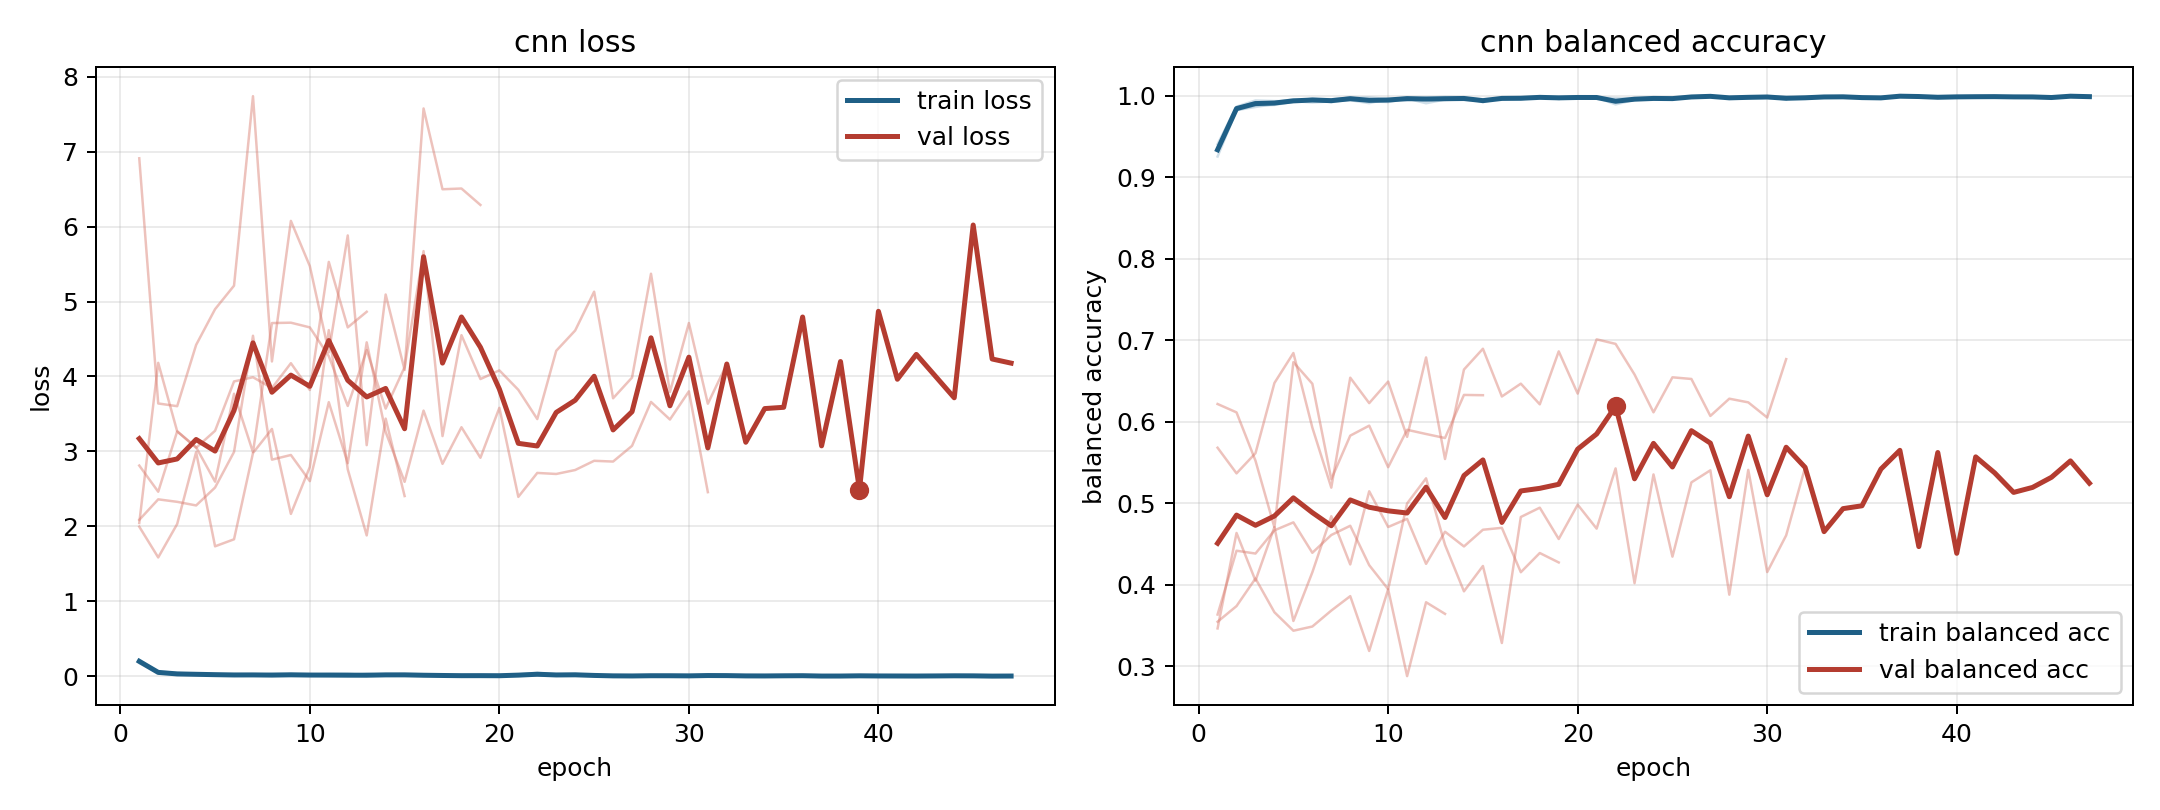

The file beside this chart, header and first rows:
model, fold, epoch, train_loss, train_balanced_accuracy, val_loss, val_balanced_accuracy
cnn, 1, 1, 0.2194, 0.9256, 1.996, 0.622
cnn, 1, 2, 0.05994, 0.9824, 1.585, 0.6117
cnn, 1, 3, 0.04509, 0.9863, 2.031, 0.5524
cnn, 1, 4, 0.03167, 0.9899, 2.99, 0.4706
cnn, 1, 5, 0.02704, 0.9935, 1.733, 0.6733
cnn, 1, 6, 0.02691, 0.9918, 1.827, 0.6468
cnn, 1, 7, 0.02053, 0.9932, 2.978, 0.5297
cnn, 1, 8, 0.01235, 0.9964, 3.299, 0.5832
cnn, 1, 9, 0.02898, 0.9934, 2.166, 0.5954
cnn, 1, 10, 0.02204, 0.9924, 2.793, 0.5445
cnn, 1, 11, 0.03053, 0.9967, 4.619, 0.5903
cnn, 1, 12, 0.03405, 0.9909, 2.761, 0.5852
cnn, 1, 13, 0.01208, 0.9955, 1.879, 0.5802
cnn, 1, 14, 0.02175, 0.9973, 3.437, 0.6331
cnn, 1, 15, 0.01761, 0.9943, 2.404, 0.6328
cnn, 2, 1, 0.1757, 0.9407, 2.045, 0.3549
cnn, 2, 2, 0.04304, 0.9867, 4.182, 0.3741
cnn, 2, 3, 0.01991, 0.9943, 3.268, 0.4079
cnn, 2, 4, 0.01871, 0.9936, 3.049, 0.3665
cnn, 2, 5, 0.0203, 0.9936, 3.276, 0.3439
cnn, 2, 6, 0.01056, 0.9966, 3.934, 0.349
cnn, 2, 7, 0.01322, 0.9958, 3.99, 0.3686
cnn, 2, 8, 0.009165, 0.9977, 3.845, 0.3863
cnn, 2, 9, 0.006076, 0.998, 4.177, 0.319
cnn, 2, 10, 0.01162, 0.996, 3.819, 0.3948
cnn, 2, 11, 0.00871, 0.9975, 5.529, 0.2882
cnn, 2, 12, 0.007641, 0.9978, 4.655, 0.3788
cnn, 2, 13, 0.006848, 0.9977, 4.864, 0.3645
cnn, 3, 1, 0.2031, 0.9342, 2.086, 0.5683
cnn, 3, 2, 0.05021, 0.9852, 2.36, 0.5369
cnn, 3, 3, 0.02805, 0.9916, 2.327, 0.5616
cnn, 3, 4, 0.02308, 0.9921, 2.279, 0.6478
cnn, 3, 5, 0.01495, 0.9958, 2.518, 0.6845
cnn, 3, 6, 0.01764, 0.9944, 2.993, 0.5931
cnn, 3, 7, 0.01568, 0.9944, 4.543, 0.5194
cnn, 3, 8, 0.03163, 0.9946, 2.89, 0.6542
cnn, 3, 9, 0.02908, 0.991, 2.952, 0.6231
cnn, 3, 10, 0.01129, 0.9964, 2.603, 0.6495
cnn, 3, 11, 0.01666, 0.9943, 3.657, 0.5816
cnn, 3, 12, 0.005953, 0.9978, 2.842, 0.6791
cnn, 3, 13, 0.004877, 0.9987, 4.456, 0.5545
cnn, 3, 14, 0.02022, 0.9984, 3.26, 0.6643
cnn, 3, 15, 0.02385, 0.9923, 2.594, 0.6898
cnn, 3, 16, 0.007992, 0.9974, 3.545, 0.6312
cnn, 3, 17, 0.007152, 0.9976, 2.834, 0.6469
cnn, 3, 18, 0.005362, 0.9981, 3.323, 0.6216
cnn, 3, 19, 0.005958, 0.9982, 2.915, 0.6865
cnn, 3, 20, 0.003748, 0.9991, 3.582, 0.6347
cnn, 3, 21, 0.02303, 0.998, 2.393, 0.7013
cnn, 3, 22, 0.04513, 0.9895, 2.713, 0.6957
cnn, 3, 23, 0.02478, 0.9951, 2.699, 0.6581
cnn, 3, 24, 0.03075, 0.9959, 2.752, 0.6118
cnn, 3, 25, 0.01364, 0.996, 2.875, 0.6547
cnn, 3, 26, 0.004745, 0.9987, 2.865, 0.6527
cnn, 3, 27, 0.005371, 0.9992, 3.074, 0.6073
cnn, 3, 28, 0.006896, 0.9977, 3.661, 0.6285
cnn, 3, 29, 0.004405, 0.9988, 3.425, 0.624
cnn, 3, 30, 0.005637, 0.9988, 3.802, 0.6054
cnn, 3, 31, 0.01448, 0.9953, 2.456, 0.677
cnn, 4, 1, 0.1997, 0.9331, 2.811, 0.3637
... 65 more rows
